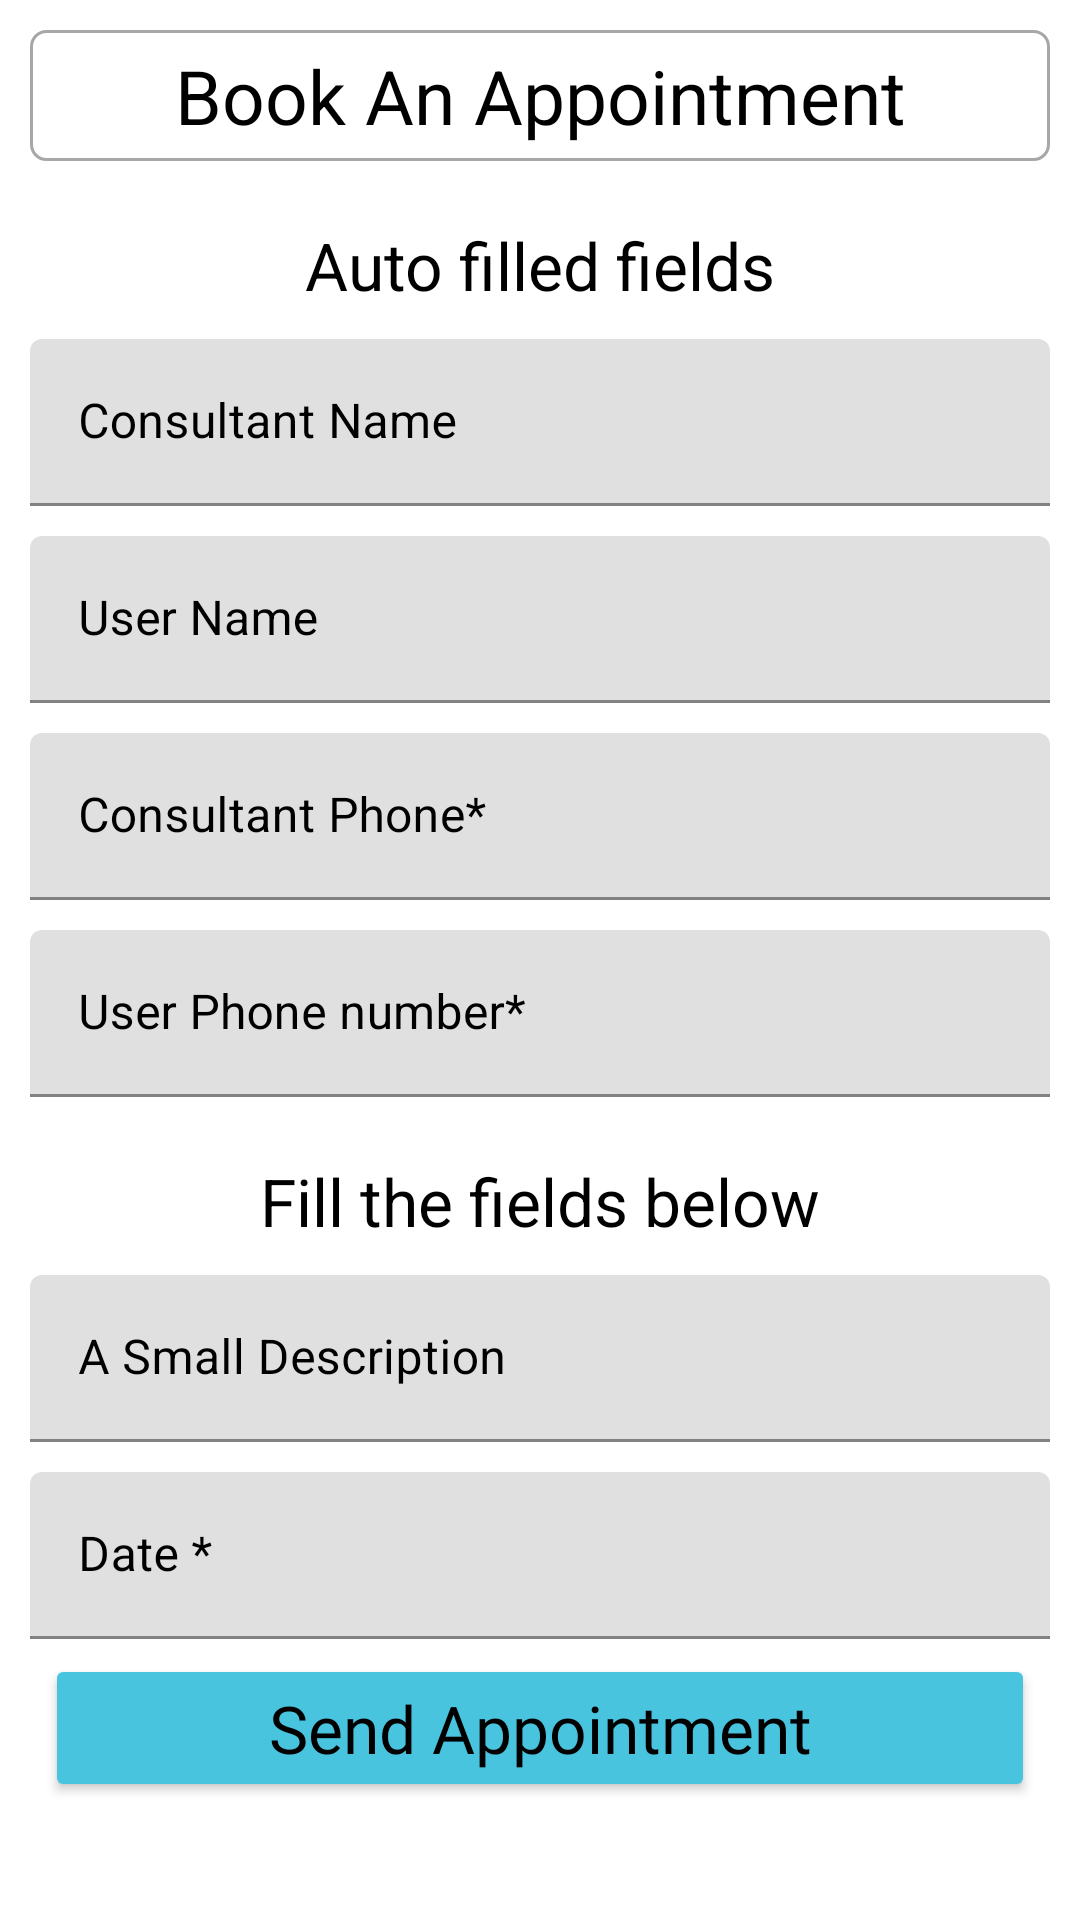

Produce the Android XML layout that renders to this screen, including the resource entries it uses.
<!-- AndroidManifest.xml: application theme Theme.HIVApp -->
<!-- res/layout/fragment_book.xml -->
<?xml version="1.0" encoding="utf-8"?>
<ScrollView xmlns:android="http://schemas.android.com/apk/res/android"
    xmlns:app="http://schemas.android.com/apk/res-auto"
    android:layout_width="match_parent"
    android:layout_height="match_parent"
    app:cardElevation="15dp">

    <LinearLayout
        android:layout_width="match_parent"
        android:layout_height="wrap_content"
        android:layout_margin="10dp"
        android:orientation="vertical">

        <TextView
            android:id="@+id/Booking_head_title"
            android:layout_width="match_parent"
            android:layout_height="wrap_content"
            android:background="@drawable/rounded_area"
            android:padding="5dp"
            android:text="Book An Appointment"
            android:textAlignment="center"
            android:textColor="@android:color/black"
            android:textSize="25sp"
            android:gravity="center_horizontal" />

        <TextView
            android:layout_width="match_parent"
            android:layout_height="wrap_content"
            android:layout_marginTop="20dp"
            android:text="Auto filled fields"
            android:textAlignment="center"
            android:textAppearance="@android:style/TextAppearance.Large"
            android:textColor="@android:color/black"
            android:gravity="center_horizontal" />

        <com.google.android.material.textfield.TextInputLayout
            android:layout_width="match_parent"
            android:layout_height="wrap_content"
            android:layout_marginTop="10dp"
            android:textColor="@android:color/black"
            android:textColorHint="@android:color/black">

            <com.google.android.material.textfield.TextInputEditText
                android:id="@+id/edt_app_name"
                android:layout_width="match_parent"
                android:layout_height="wrap_content"
                android:hint="Consultant Name"
                android:textColor="@android:color/black" />

        </com.google.android.material.textfield.TextInputLayout>

        <com.google.android.material.textfield.TextInputLayout
            android:layout_width="match_parent"
            android:layout_height="wrap_content"
            android:layout_marginTop="10dp"
            android:textColor="@android:color/black"
            android:textColorHint="@android:color/black">

            <com.google.android.material.textfield.TextInputEditText
                android:id="@+id/edt_user_owner"
                android:layout_width="match_parent"
                android:layout_height="wrap_content"
                android:hint="User Name" />

        </com.google.android.material.textfield.TextInputLayout>

        <com.google.android.material.textfield.TextInputLayout
            android:layout_width="match_parent"
            android:layout_height="wrap_content"
            android:layout_marginTop="10dp"
            android:textColor="@android:color/black"
            android:textColorHint="@android:color/black">

            <com.google.android.material.textfield.TextInputEditText
                android:id="@+id/edt_book_consu_phone"
                android:layout_width="match_parent"
                android:layout_height="wrap_content"
                android:hint="Consultant Phone*" />

        </com.google.android.material.textfield.TextInputLayout>

        <com.google.android.material.textfield.TextInputLayout
            android:layout_width="match_parent"
            android:layout_height="wrap_content"
            android:layout_marginTop="10dp"
            android:textColor="@android:color/black"
            android:textColorHint="@android:color/black">

            <com.google.android.material.textfield.TextInputEditText
                android:id="@+id/edt_book_user_phone"
                android:layout_width="match_parent"
                android:layout_height="wrap_content"
                android:hint="User Phone number*" />

        </com.google.android.material.textfield.TextInputLayout>

        <TextView
            android:layout_width="match_parent"
            android:layout_height="wrap_content"
            android:text="Fill the fields below"
            android:textAlignment="center"
            android:textAppearance="@android:style/TextAppearance.Large"
            android:textColor="@android:color/black"
            android:gravity="center_horizontal"
            android:layout_marginTop="20dp"/>

        <com.google.android.material.textfield.TextInputLayout

            android:layout_width="match_parent"
            android:layout_height="wrap_content"
            android:layout_marginTop="10dp"
            android:textColor="@android:color/white"
            android:textColorHint="@android:color/black">

            <com.google.android.material.textfield.TextInputEditText
                android:id="@+id/edt_app_description"
                android:layout_width="match_parent"
                android:layout_height="wrap_content"
                android:hint="A Small Description"
                android:textColorHint="@android:color/black" />

        </com.google.android.material.textfield.TextInputLayout>


        <com.google.android.material.textfield.TextInputLayout
            android:layout_width="match_parent"
            android:layout_height="wrap_content"
            android:layout_marginTop="10dp"
            android:textColor="@android:color/black"
            android:textColorHint="@android:color/black">

            <com.google.android.material.textfield.TextInputEditText
                android:id="@+id/edt_booking_date"
                android:layout_width="match_parent"
                android:layout_height="wrap_content"
                android:focusable="false"
                android:hint="Date *"
                android:inputType="date" />

        </com.google.android.material.textfield.TextInputLayout>


        <Button
            android:id="@+id/edt_btn_save1"
            android:layout_width="match_parent"
            android:layout_height="wrap_content"
            android:layout_margin="5dp"
            android:layout_marginTop="20dp"
            android:bottomLeftRadius="5dp"
            android:bottomRightRadius="5dp"
            android:topLeftRadius="5dp"
            android:topRightRadius="5dp"
            android:fontFamily="@font/baloo"
            android:backgroundTint="#49C4DF"
            android:padding="10dp"
            android:text="Send Appointment"
            android:textAppearance="?android:textAppearanceLarge"
            android:textColor="@android:color/black" />


    </LinearLayout>


</ScrollView>
<!-- resources referenced by this layout -->
<resources>
  <!-- drawable rounded_area (drawable) -->
  <?xml version="1.0" encoding="utf-8"?>
  <shape xmlns:android="http://schemas.android.com/apk/res/android"
      android:shape="rectangle">
  
      <solid android:color="#5BFFFFFF" />
  
      <corners
          android:bottomLeftRadius="5dp"
          android:bottomRightRadius="5dp"
          android:topLeftRadius="5dp"
          android:topRightRadius="5dp" />
  
      <stroke android:color="#A7A7A7"
          android:backgroundTint="#49C4DF"
          android:width="1dp" />
  
  </shape>
  <style name="Theme.HIVApp" parent="Theme.MaterialComponents.DayNight.NoActionBar">
          
          <item name="colorPrimary">@color/white</item>
          <item name="colorPrimaryVariant">#0F9D58</item>
          <item name="colorOnPrimary">@color/white</item>
          
          <item name="colorSecondary">@color/teal_200</item>
          <item name="colorSecondaryVariant">@color/teal_700</item>
          <item name="colorOnSecondary">@color/black</item>
  
          
          <item name="android:statusBarColor" tools:targetApi="l">?attr/colorPrimaryVariant</item>
          
      </style>
  <color name="white">#FFFFFFFF</color>
  <color name="teal_200">#FF03DAC5</color>
  <color name="teal_700">#FF018786</color>
  <color name="black">#FF000000</color>
</resources>
